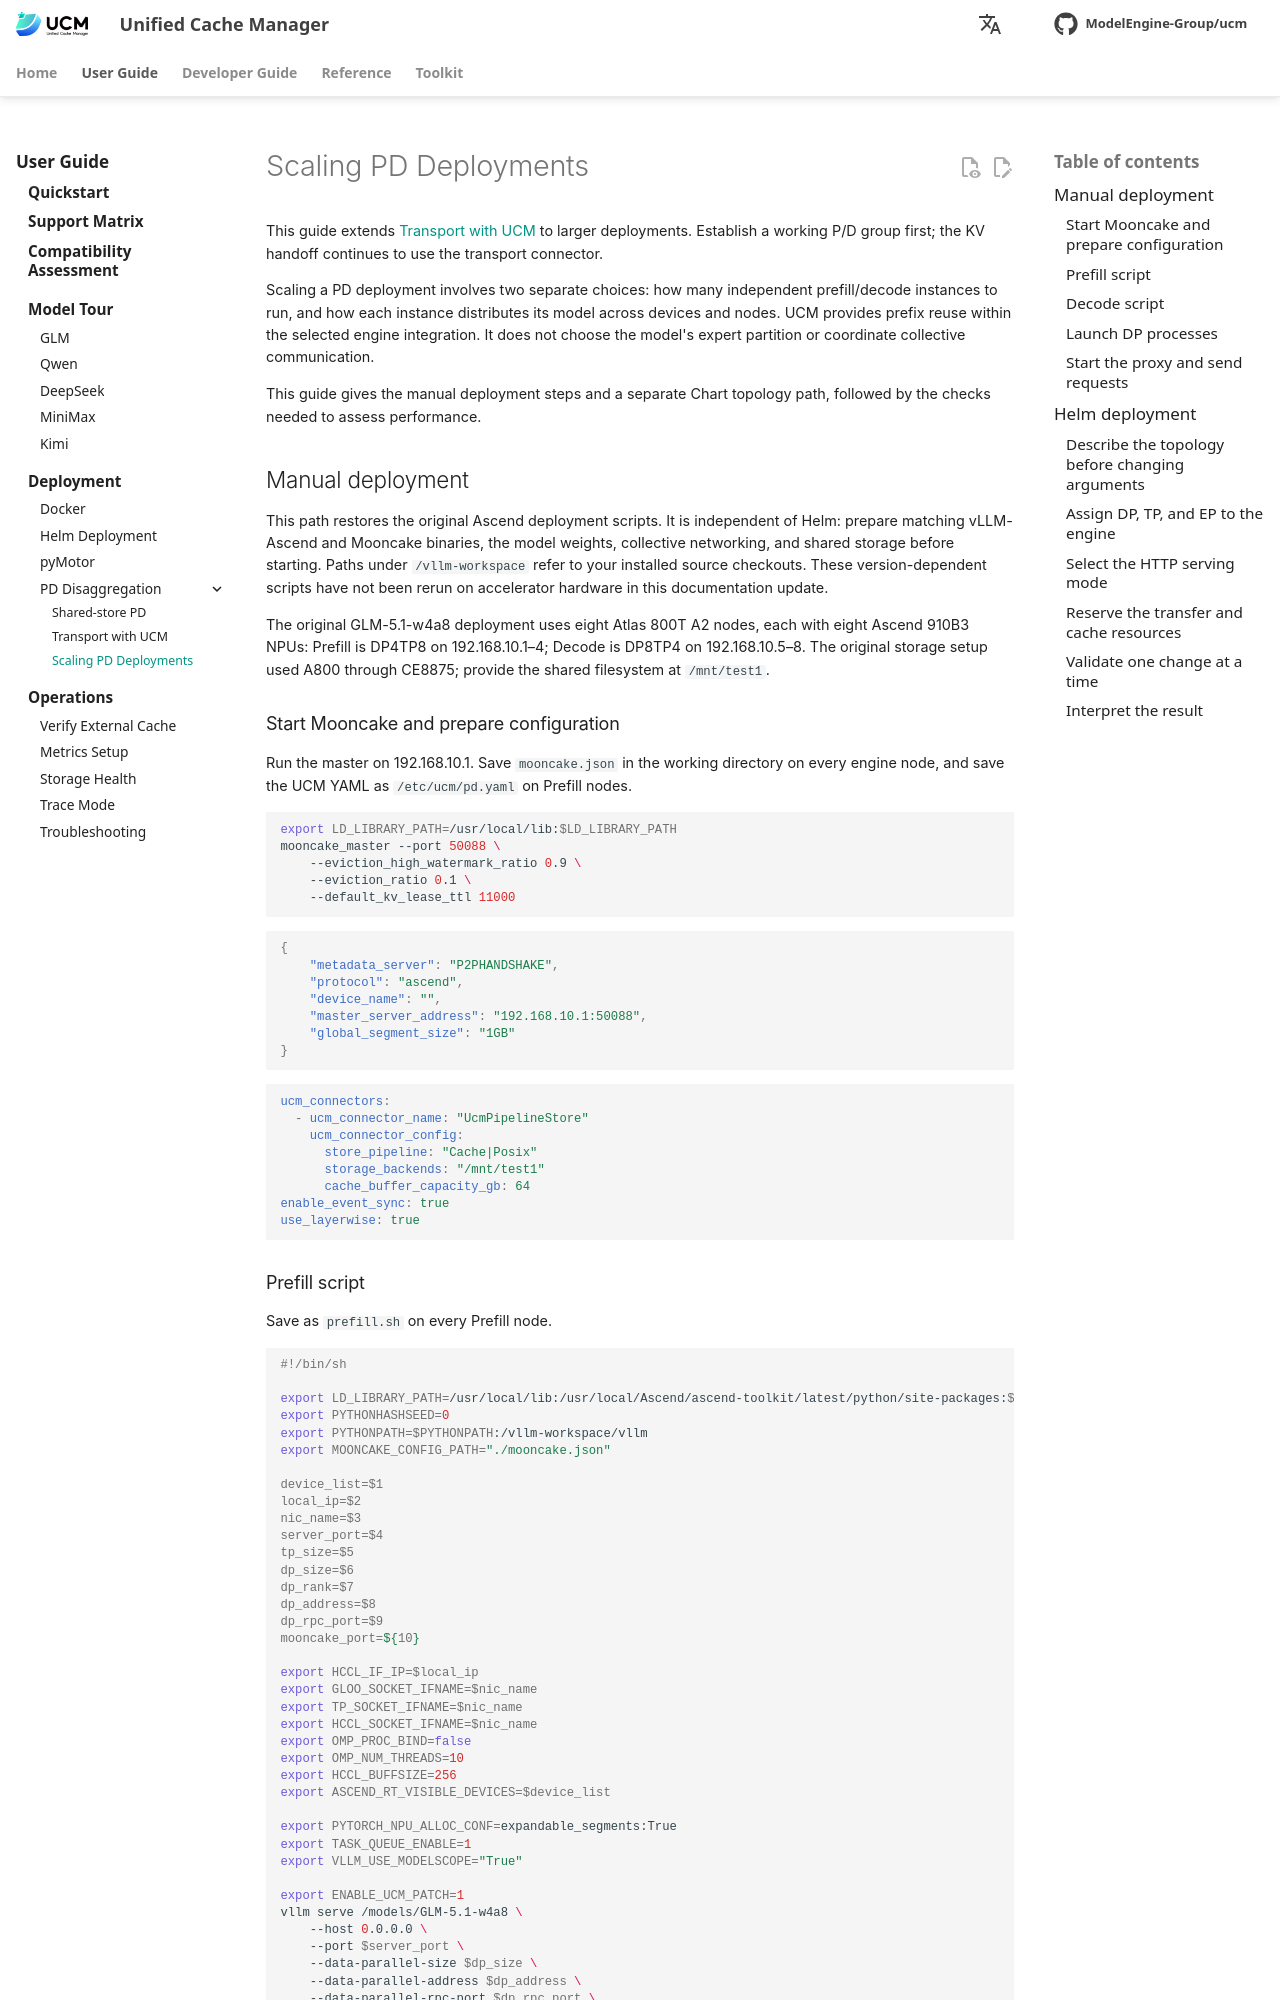

repository: student-jhz/unified-cache-management · page: user-guide/capabilities/pd-disaggregation/large-scale-ep/index.html · generator: mkdocs

# Scaling PD Deployments

This guide extends [Transport with UCM](distributed.md) to larger deployments. Establish a working P/D group first; the KV handoff continues to use the transport connector.

Scaling a PD deployment involves two separate choices: how many independent
prefill/decode instances to run, and how each instance distributes its model
across devices and nodes. UCM provides prefix reuse within the selected engine
integration. It does not choose the model's expert partition or coordinate
collective communication.

This guide gives the manual deployment steps and a separate Chart topology path,
followed by the checks needed to assess performance.

## Manual deployment

This path restores the original Ascend deployment scripts. It is independent of Helm: prepare matching vLLM-Ascend and Mooncake binaries, the model weights, collective networking, and shared storage before starting. Paths under `/vllm-workspace` refer to your installed source checkouts. These version-dependent scripts have not been rerun on accelerator hardware in this documentation update.

The original GLM-5.1-w4a8 deployment uses eight Atlas 800T A2 nodes, each with eight Ascend 910B3 NPUs: Prefill is DP4TP8 on 192.168.10.1–4; Decode is DP8TP4 on 192.168.10.5–8. The original storage setup used A800 through CE8875; provide the shared filesystem at `/mnt/test1`.

### Start Mooncake and prepare configuration

Run the master on 192.168.10.1. Save `mooncake.json` in the working directory on every engine node, and save the UCM YAML as `/etc/ucm/pd.yaml` on Prefill nodes.

```bash
export LD_LIBRARY_PATH=/usr/local/lib:$LD_LIBRARY_PATH
mooncake_master --port 50088 \
    --eviction_high_watermark_ratio 0.9 \
    --eviction_ratio 0.1 \
    --default_kv_lease_ttl 11000
```

```json
{
    "metadata_server": "P2PHANDSHAKE",
    "protocol": "ascend",
    "device_name": "",
    "master_server_address": "192.168.10.1:50088",
    "global_segment_size": "1GB"
}
```

```yaml
ucm_connectors:
  - ucm_connector_name: "UcmPipelineStore"
    ucm_connector_config:
      store_pipeline: "Cache|Posix"
      storage_backends: "/mnt/test1"
      cache_buffer_capacity_gb: 64
enable_event_sync: true
use_layerwise: true
```
